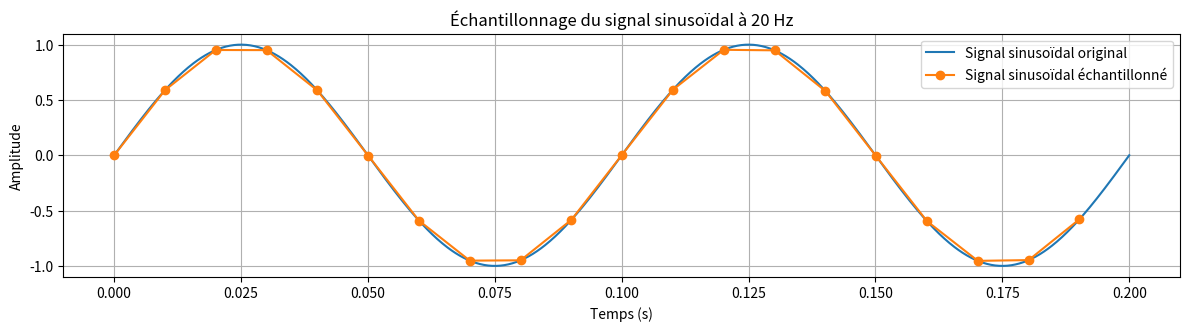

Generate this figure with matplotlib:
import numpy as np
import matplotlib.pyplot as plt
from scipy import signal

# Paramètres du signal
frequence_signal = 10  # Fréquence du signal (en Hz)
duree_signal = 0.2      # Durée du signal (en secondes)
frequence_echantillonnage = 20  # Fréquence d'échantillonnage (en Hz)

# Génération de l'axe temporel à haute résolution pour le signal original
temps = np.linspace(0, duree_signal, 1000)

# Génération du signal sinusoïdal
signal_sin = np.sin(2 * np.pi * frequence_signal * temps)

# Génération du signal triangulaire
#signal_triangle = signal.sawtooth(2 * np.pi * frequence_signal * temps, 0.5)

# Échantillonnage du signal
intervalle_echantillonnage = int(1000 / frequence_echantillonnage)
temps_echantillonne = temps[::intervalle_echantillonnage]
signal_sin_echantillonne = signal_sin[::intervalle_echantillonnage]
#signal_triangle_echantillonne = signal_triangle[::intervalle_echantillonnage]

# Tracé du signal original et du signal échantillonné (sinusoïde)
plt.figure(figsize=(12, 6))
plt.subplot(2, 1, 1)
plt.plot(temps, signal_sin, label='Signal sinusoïdal original')
plt.plot(temps_echantillonne, signal_sin_echantillonne, 'o-', label='Signal sinusoïdal échantillonné')
plt.xlabel('Temps (s)')
plt.ylabel('Amplitude')
plt.title(f'Échantillonnage du signal sinusoïdal à {frequence_echantillonnage} Hz')
plt.legend()
plt.grid(True)


# Tracé du signal original et du signal échantillonné (triangulaire)
# plt.subplot(2, 1, 2)
# plt.plot(temps, signal_triangle, label='Signal triangulaire original')
# plt.plot(temps_echantillonne, signal_triangle_echantillonne, 'o-', label='Signal triangulaire échantillonné')
# plt.xlabel('Temps (s)')
# plt.ylabel('Amplitude')
# plt.title(f'Échantillonnage du signal triangulaire à {frequence_echantillonnage} Hz')
# plt.legend()
# plt.grid(True)

plt.tight_layout()
plt.show()
